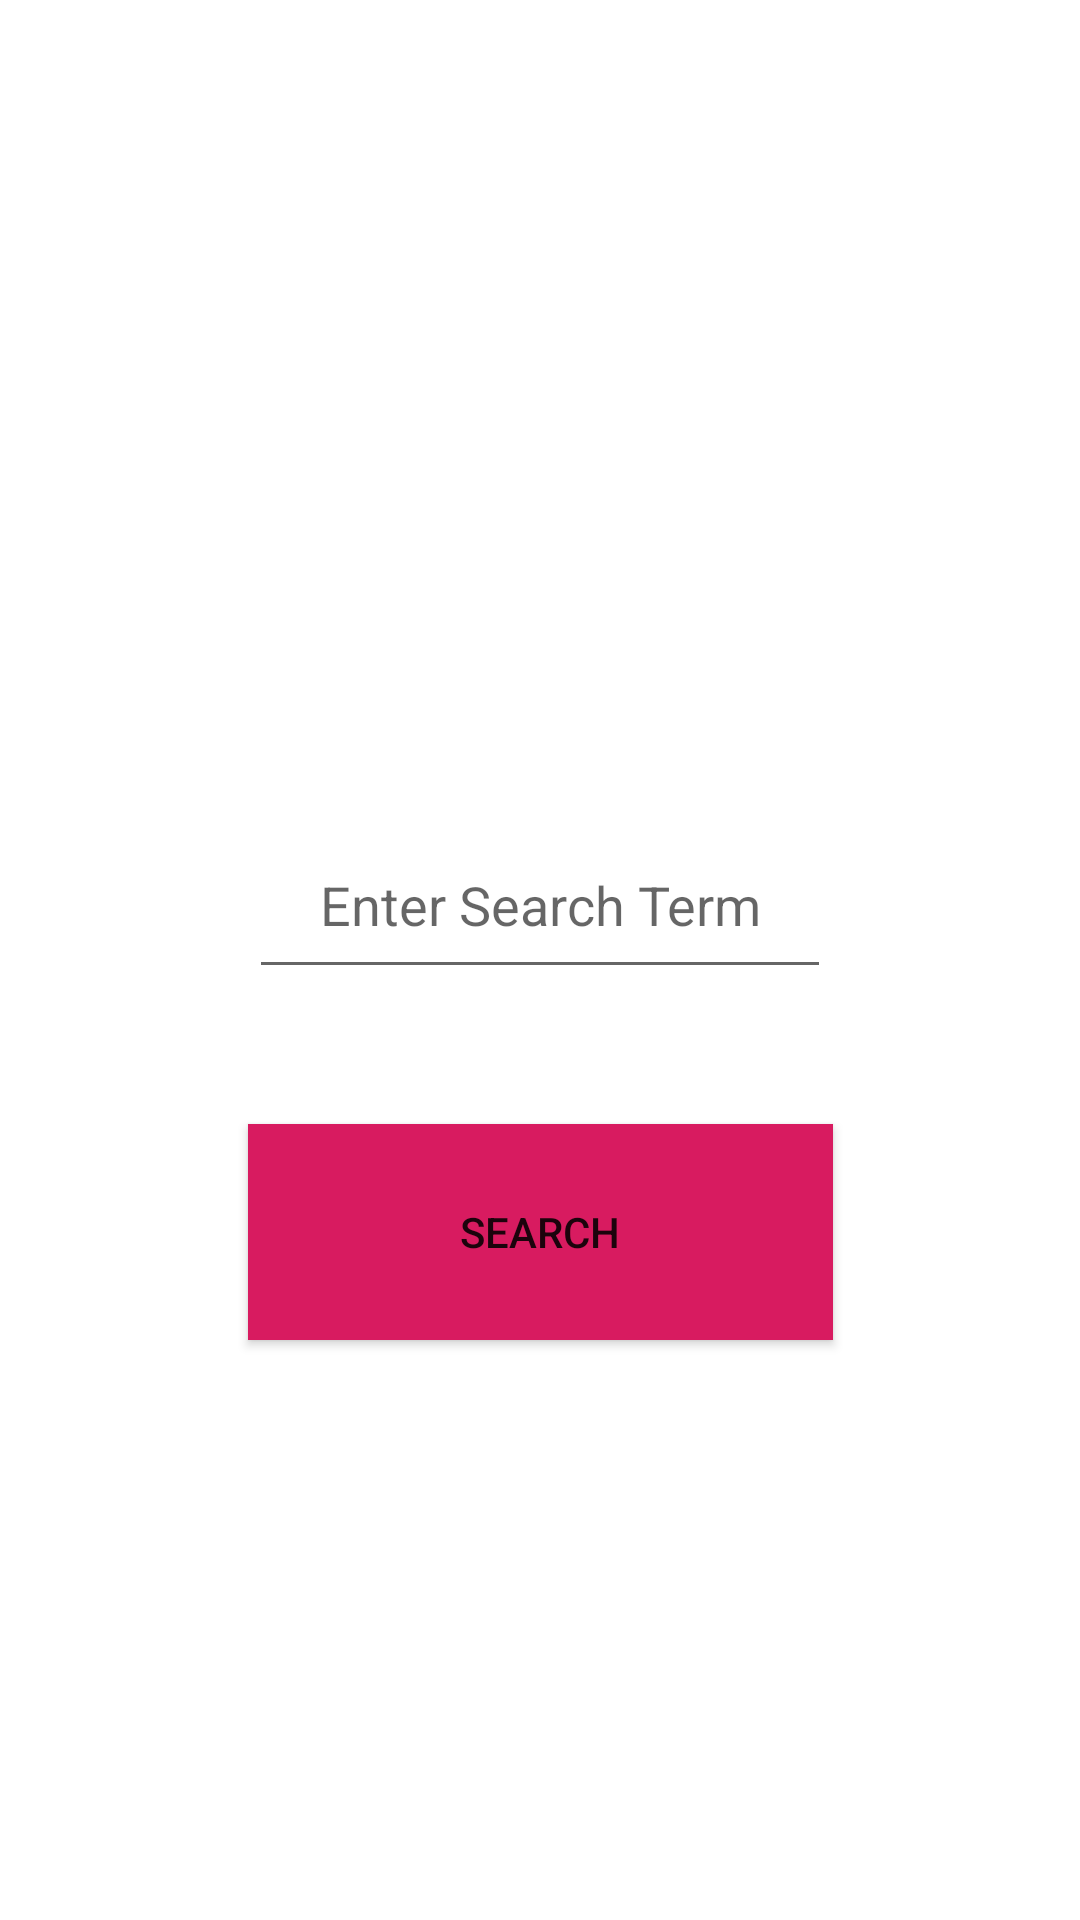

Here is an Android app screen rendered from its layout file. Give the layout XML and the strings, colors and styles it references.
<!-- AndroidManifest.xml: application theme AppTheme -->
<!-- res/layout/main_fragment.xml -->
<?xml version="1.0" encoding="utf-8"?>
<androidx.constraintlayout.widget.ConstraintLayout xmlns:android="http://schemas.android.com/apk/res/android"
    xmlns:app="http://schemas.android.com/apk/res-auto"
    xmlns:tools="http://schemas.android.com/tools"
    android:id="@+id/main"
    android:layout_width="match_parent"
    android:layout_height="match_parent"
    tools:context=".ui.main.MainFragment">

    <Button
        android:id="@+id/searchBtn"
        android:layout_width="195dp"
        android:layout_height="72dp"
        android:layout_marginBottom="253dp"
        android:text="@android:string/search_go"
        app:layout_constraintBottom_toBottomOf="parent"
        app:layout_constraintEnd_toEndOf="parent"
        app:layout_constraintStart_toStartOf="parent"
        app:layout_constraintTop_toBottomOf="@+id/textView"
        android:background="@color/colorAccent"/>

    <EditText
        android:id="@+id/textView"
        android:layout_width="194dp"
        android:layout_height="59dp"
        android:layout_marginTop="330dp"
        android:layout_marginBottom="45dp"
        android:hint="Enter Search Term"
        android:textAlignment="center"
        app:layout_constraintBottom_toTopOf="@+id/searchBtn"
        app:layout_constraintEnd_toEndOf="parent"
        app:layout_constraintStart_toStartOf="parent"
        app:layout_constraintTop_toTopOf="parent"
        android:importantForAutofill="no" />

</androidx.constraintlayout.widget.ConstraintLayout>
<!-- resources referenced by this layout -->
<resources>
  <color name="colorAccent">#D81B60</color>
</resources>
